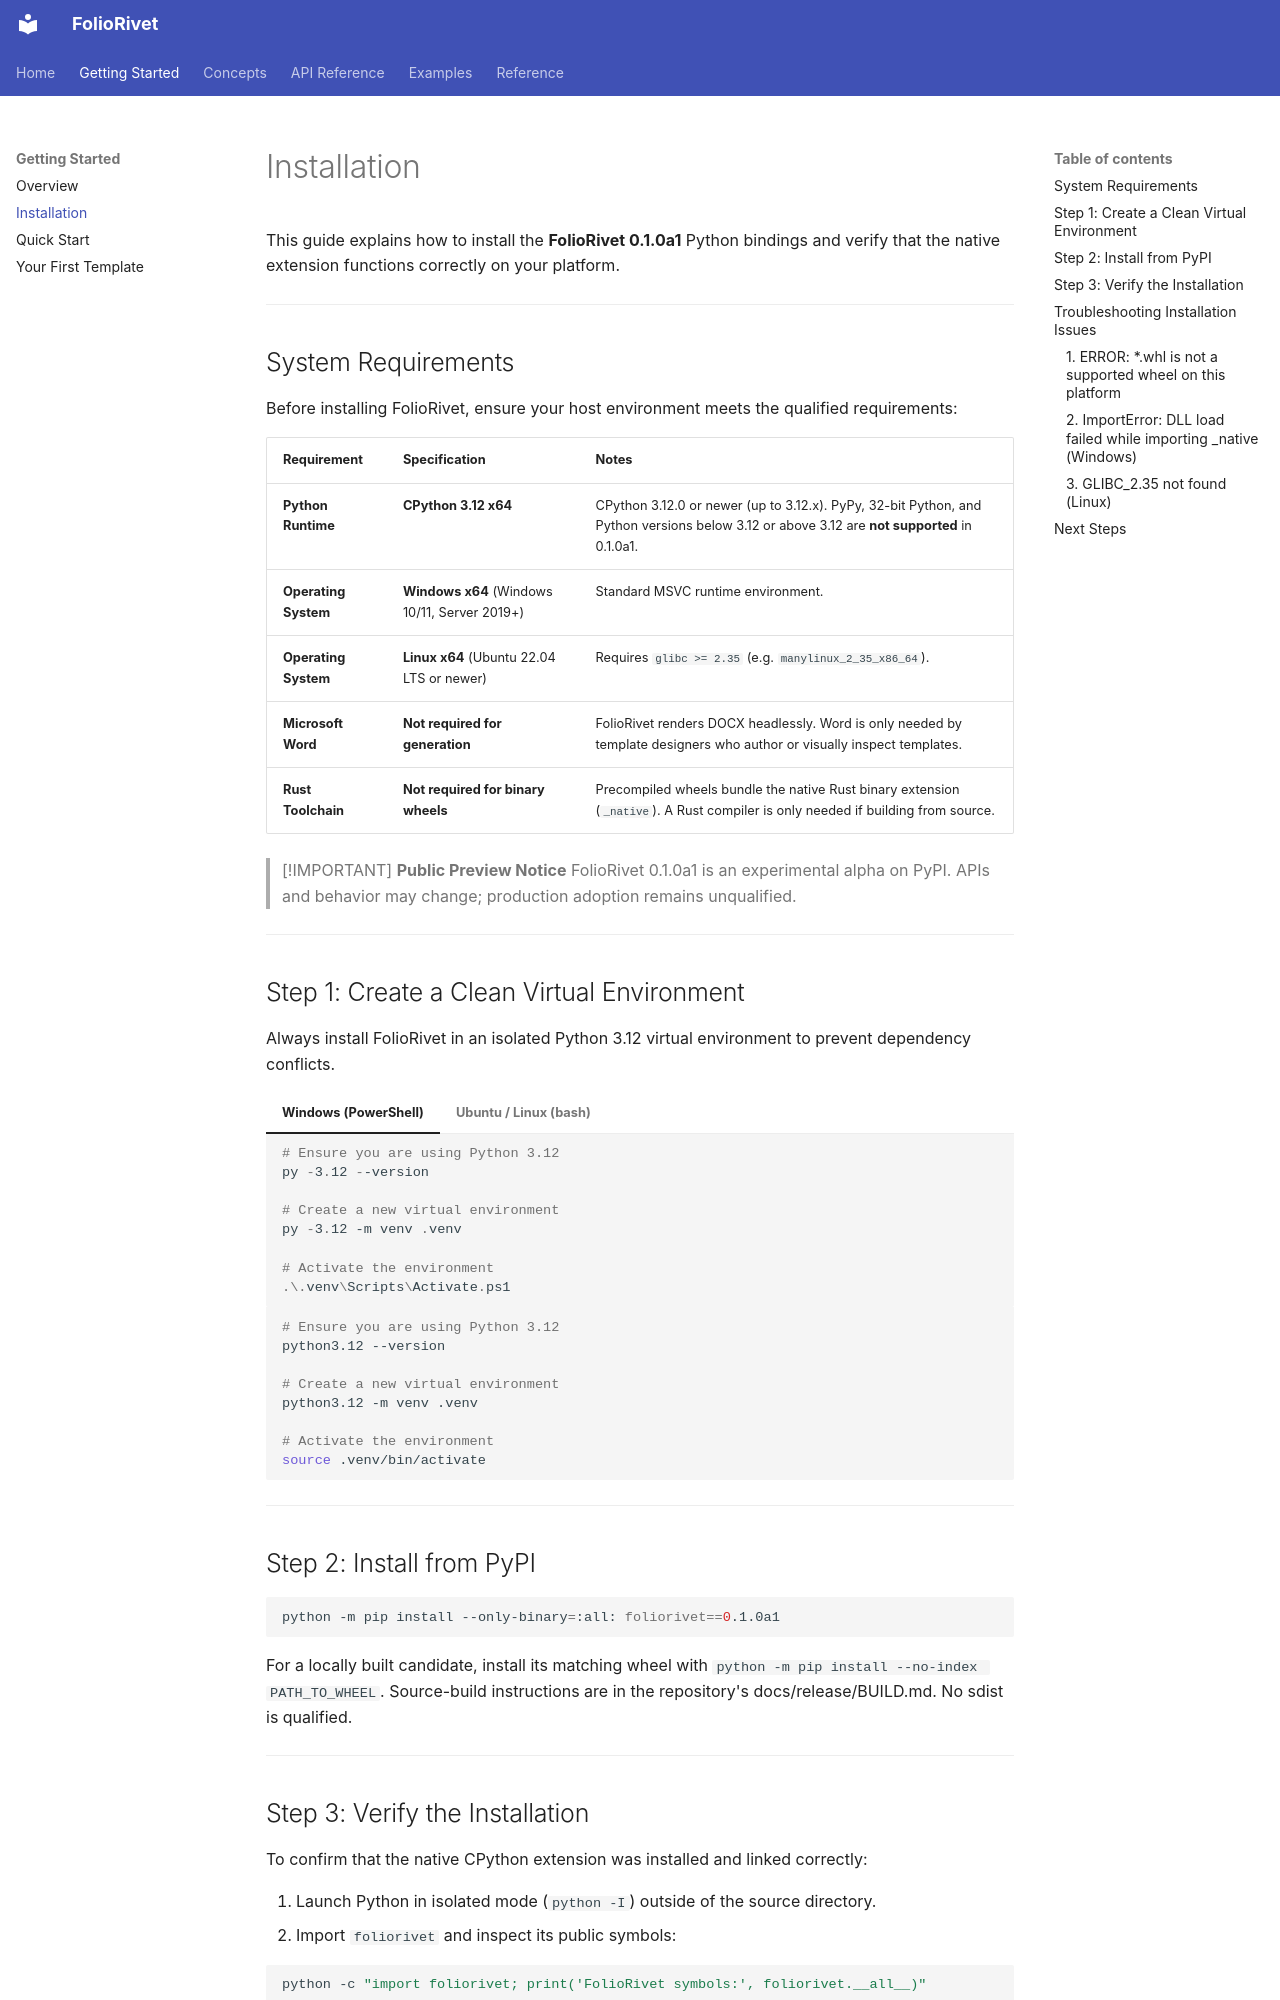

repository: yusufchestermorris/foliorivet · page: getting-started/installation/index.html · generator: mkdocs

# Installation

This guide explains how to install the **FolioRivet 0.1.0a1** Python bindings and verify that the native extension functions correctly on your platform.

---

## System Requirements

Before installing FolioRivet, ensure your host environment meets the qualified requirements:

| Requirement | Specification | Notes |
|:---|:---|:---|
| **Python Runtime** | **CPython 3.12 x64** | CPython 3.12.0 or newer (up to 3.12.x). PyPy, 32-bit Python, and Python versions below 3.12 or above 3.12 are **not supported** in 0.1.0a1. |
| **Operating System** | **Windows x64** (Windows 10/11, Server 2019+) | Standard MSVC runtime environment. |
| **Operating System** | **Linux x64** (Ubuntu 22.04 LTS or newer) | Requires `glibc >= 2.35` (e.g. `manylinux_2_35_x86_64`). |
| **Microsoft Word** | **Not required for generation** | FolioRivet renders DOCX headlessly. Word is only needed by template designers who author or visually inspect templates. |
| **Rust Toolchain** | **Not required for binary wheels** | Precompiled wheels bundle the native Rust binary extension (`_native`). A Rust compiler is only needed if building from source. |

> [!IMPORTANT]
> **Public Preview Notice**
> FolioRivet 0.1.0a1 is an experimental alpha on PyPI. APIs and behavior may change; production adoption remains unqualified.

---

## Step 1: Create a Clean Virtual Environment

Always install FolioRivet in an isolated Python 3.12 virtual environment to prevent dependency conflicts.

=== "Windows (PowerShell)"

    ```powershell
    # Ensure you are using Python 3.12
    py -3.12 --version

    # Create a new virtual environment
    py -3.12 -m venv .venv

    # Activate the environment
    .\.venv\Scripts\Activate.ps1
    ```

=== "Ubuntu / Linux (bash)"

    ```bash
    # Ensure you are using Python 3.12
    python3.12 --version

    # Create a new virtual environment
    python3.12 -m venv .venv

    # Activate the environment
    source .venv/bin/activate
    ```

---

## Step 2: Install from PyPI

```bash
python -m pip install --only-binary=:all: foliorivet==0.1.0a1
```

For a locally built candidate, install its matching wheel with
`python -m pip install --no-index PATH_TO_WHEEL`. Source-build instructions are
in the repository's docs/release/BUILD.md. No sdist is qualified.

---
